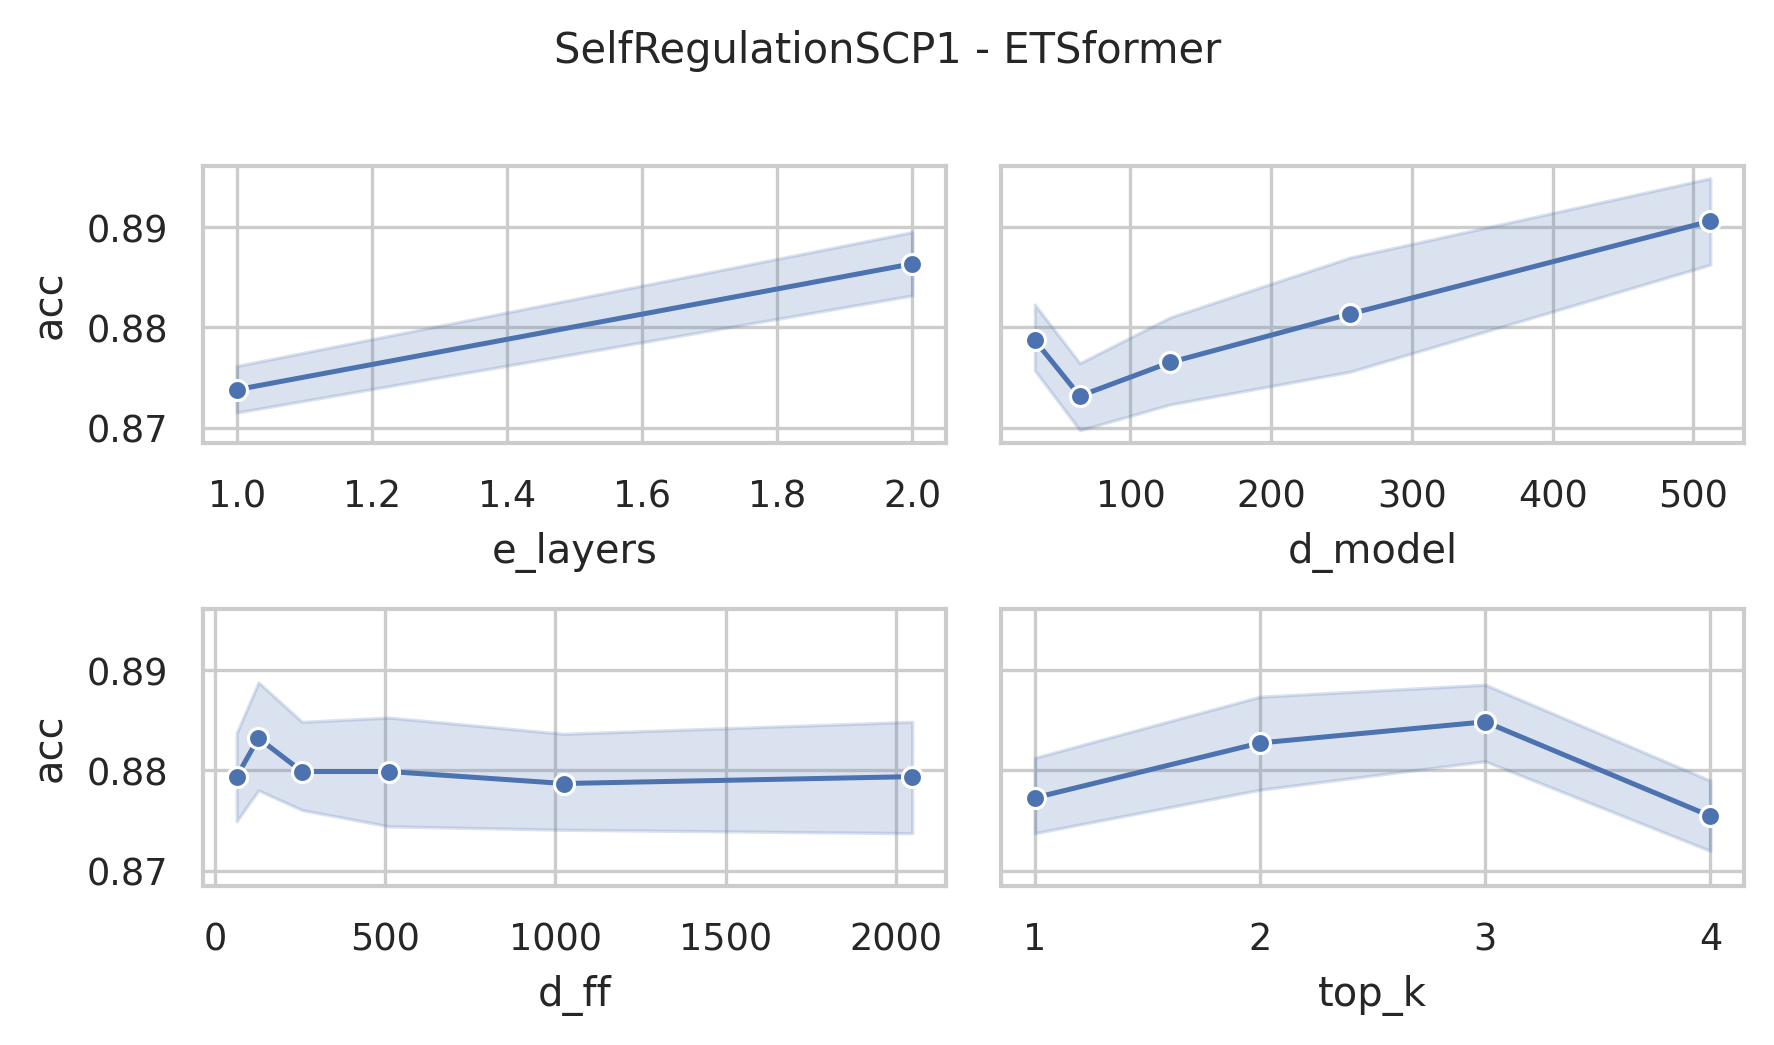

Source data for this figure (header and first rows):
data_name, model, seq_len, d_model, n_heads, e_layers, d_layers, d_ff, top_k, acc, model_params, model_size (MB)
SelfRegulationSCP1, ETSformer, 896, 512, 8, 2, 2, 2048, 4, 0.8532, 6192210, 33.4
SelfRegulationSCP1, ETSformer, 896, 512, 8, 2, 2, 2048, 3, 0.9147, 6192210, 33.4
SelfRegulationSCP1, ETSformer, 896, 512, 8, 2, 2, 2048, 2, 0.8908, 6192210, 33.4
SelfRegulationSCP1, ETSformer, 896, 512, 8, 2, 2, 2048, 1, 0.901, 6192210, 33.4
SelfRegulationSCP1, ETSformer, 896, 512, 8, 2, 2, 1024, 4, 0.9078, 4095058, 25.4
SelfRegulationSCP1, ETSformer, 896, 512, 8, 2, 2, 1024, 3, 0.901, 4095058, 25.4
SelfRegulationSCP1, ETSformer, 896, 512, 8, 2, 2, 1024, 2, 0.901, 4095058, 25.4
SelfRegulationSCP1, ETSformer, 896, 512, 8, 2, 2, 1024, 1, 0.884, 4095058, 25.4
SelfRegulationSCP1, ETSformer, 896, 512, 8, 2, 2, 512, 4, 0.8976, 3046482, 21.4
SelfRegulationSCP1, ETSformer, 896, 512, 8, 2, 2, 512, 3, 0.8874, 3046482, 21.4
SelfRegulationSCP1, ETSformer, 896, 512, 8, 2, 2, 512, 2, 0.8771, 3046482, 21.4
SelfRegulationSCP1, ETSformer, 896, 512, 8, 2, 2, 512, 1, 0.9044, 3046482, 21.4
SelfRegulationSCP1, ETSformer, 896, 512, 8, 2, 2, 256, 4, 0.8942, 2522194, 19.4
SelfRegulationSCP1, ETSformer, 896, 512, 8, 2, 2, 256, 3, 0.9113, 2522194, 19.4
SelfRegulationSCP1, ETSformer, 896, 512, 8, 2, 2, 256, 2, 0.9147, 2522194, 19.4
SelfRegulationSCP1, ETSformer, 896, 512, 8, 2, 2, 256, 1, 0.8908, 2522194, 19.4
SelfRegulationSCP1, ETSformer, 896, 512, 8, 2, 2, 128, 4, 0.901, 2260050, 18.4
SelfRegulationSCP1, ETSformer, 896, 512, 8, 2, 2, 128, 3, 0.8942, 2260050, 18.4
SelfRegulationSCP1, ETSformer, 896, 512, 8, 2, 2, 128, 2, 0.9113, 2260050, 18.4
SelfRegulationSCP1, ETSformer, 896, 512, 8, 2, 2, 128, 1, 0.9181, 2260050, 18.4
SelfRegulationSCP1, ETSformer, 896, 512, 8, 2, 2, 64, 4, 0.884, 2128978, 17.9
SelfRegulationSCP1, ETSformer, 896, 512, 8, 2, 2, 64, 3, 0.9147, 2128978, 17.9
SelfRegulationSCP1, ETSformer, 896, 512, 8, 2, 2, 64, 2, 0.8942, 2128978, 17.9
SelfRegulationSCP1, ETSformer, 896, 512, 8, 2, 2, 64, 1, 0.8532, 2128978, 17.9
SelfRegulationSCP1, ETSformer, 896, 256, 8, 2, 2, 2048, 4, 0.8805, 2834002, 15.71
SelfRegulationSCP1, ETSformer, 896, 256, 8, 2, 2, 2048, 3, 0.8976, 2834002, 15.71
SelfRegulationSCP1, ETSformer, 896, 256, 8, 2, 2, 2048, 2, 0.8976, 2834002, 15.71
SelfRegulationSCP1, ETSformer, 896, 256, 8, 2, 2, 2048, 1, 0.8942, 2834002, 15.71
SelfRegulationSCP1, ETSformer, 896, 256, 8, 2, 2, 1024, 4, 0.8874, 1785426, 11.71
SelfRegulationSCP1, ETSformer, 896, 256, 8, 2, 2, 1024, 3, 0.8942, 1785426, 11.71
SelfRegulationSCP1, ETSformer, 896, 256, 8, 2, 2, 1024, 2, 0.9113, 1785426, 11.71
SelfRegulationSCP1, ETSformer, 896, 256, 8, 2, 2, 1024, 1, 0.8908, 1785426, 11.71
SelfRegulationSCP1, ETSformer, 896, 256, 8, 2, 2, 512, 4, 0.901, 1261138, 9.71
SelfRegulationSCP1, ETSformer, 896, 256, 8, 2, 2, 512, 3, 0.9078, 1261138, 9.71
SelfRegulationSCP1, ETSformer, 896, 256, 8, 2, 2, 512, 2, 0.8771, 1261138, 9.71
SelfRegulationSCP1, ETSformer, 896, 256, 8, 2, 2, 512, 1, 0.884, 1261138, 9.71
SelfRegulationSCP1, ETSformer, 896, 256, 8, 2, 2, 256, 4, 0.901, 998994, 8.71
SelfRegulationSCP1, ETSformer, 896, 256, 8, 2, 2, 256, 3, 0.9044, 998994, 8.71
SelfRegulationSCP1, ETSformer, 896, 256, 8, 2, 2, 256, 2, 0.8942, 998994, 8.71
SelfRegulationSCP1, ETSformer, 896, 256, 8, 2, 2, 256, 1, 0.8737, 998994, 8.71
SelfRegulationSCP1, ETSformer, 896, 256, 8, 2, 2, 128, 4, 0.8908, 867922, 8.21
SelfRegulationSCP1, ETSformer, 896, 256, 8, 2, 2, 128, 3, 0.9215, 867922, 8.21
SelfRegulationSCP1, ETSformer, 896, 256, 8, 2, 2, 128, 2, 0.9113, 867922, 8.21
SelfRegulationSCP1, ETSformer, 896, 256, 8, 2, 2, 128, 1, 0.9044, 867922, 8.21
SelfRegulationSCP1, ETSformer, 896, 256, 8, 2, 2, 64, 4, 0.8771, 802386, 7.96
SelfRegulationSCP1, ETSformer, 896, 256, 8, 2, 2, 64, 3, 0.8942, 802386, 7.96
SelfRegulationSCP1, ETSformer, 896, 256, 8, 2, 2, 64, 2, 0.9044, 802386, 7.96
SelfRegulationSCP1, ETSformer, 896, 256, 8, 2, 2, 64, 1, 0.8532, 802386, 7.96
SelfRegulationSCP1, ETSformer, 896, 128, 8, 2, 2, 2048, 4, 0.8703, 1351506, 7.61
SelfRegulationSCP1, ETSformer, 896, 128, 8, 2, 2, 2048, 3, 0.8976, 1351506, 7.61
SelfRegulationSCP1, ETSformer, 896, 128, 8, 2, 2, 2048, 2, 0.901, 1351506, 7.61
SelfRegulationSCP1, ETSformer, 896, 128, 8, 2, 2, 2048, 1, 0.8976, 1351506, 7.61
SelfRegulationSCP1, ETSformer, 896, 128, 8, 2, 2, 1024, 4, 0.8567, 827218, 5.61
SelfRegulationSCP1, ETSformer, 896, 128, 8, 2, 2, 1024, 3, 0.8669, 827218, 5.61
SelfRegulationSCP1, ETSformer, 896, 128, 8, 2, 2, 1024, 2, 0.8908, 827218, 5.61
SelfRegulationSCP1, ETSformer, 896, 128, 8, 2, 2, 1024, 1, 0.8805, 827218, 5.61
SelfRegulationSCP1, ETSformer, 896, 128, 8, 2, 2, 512, 4, 0.8362, 565074, 4.61
SelfRegulationSCP1, ETSformer, 896, 128, 8, 2, 2, 512, 3, 0.9044, 565074, 4.61
SelfRegulationSCP1, ETSformer, 896, 128, 8, 2, 2, 512, 2, 0.9044, 565074, 4.61
SelfRegulationSCP1, ETSformer, 896, 128, 8, 2, 2, 512, 1, 0.8908, 565074, 4.61
... 180 more rows
